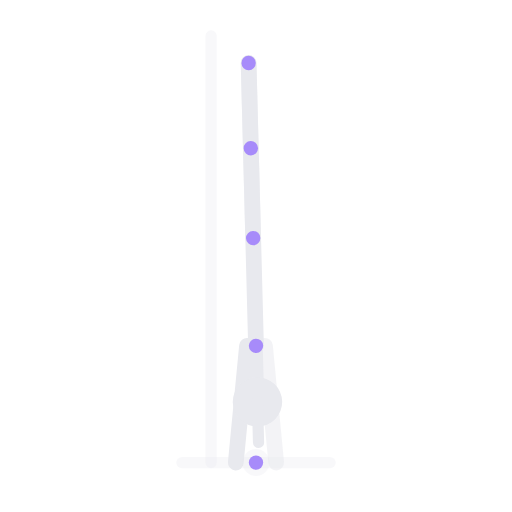
t = 0.00 s
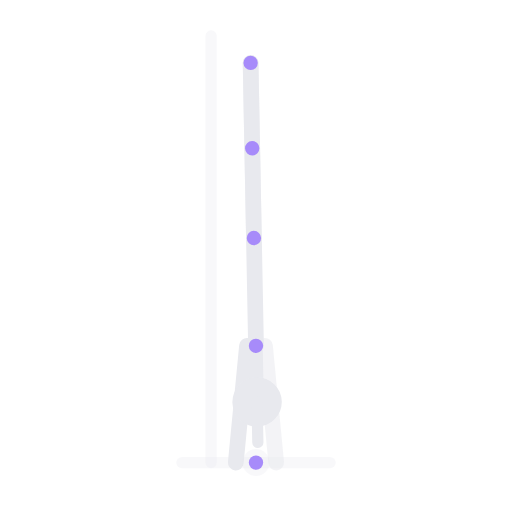
t = 0.63 s
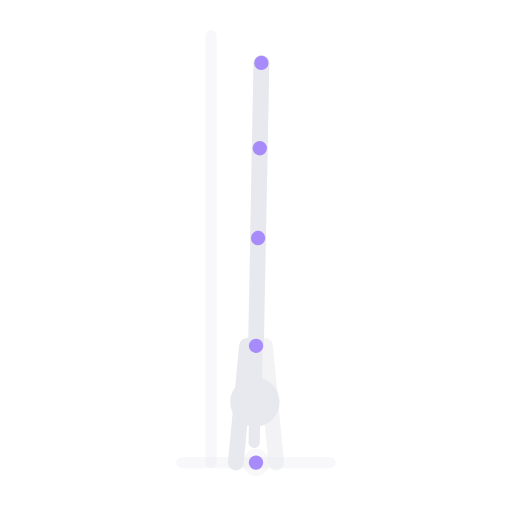
t = 1.88 s
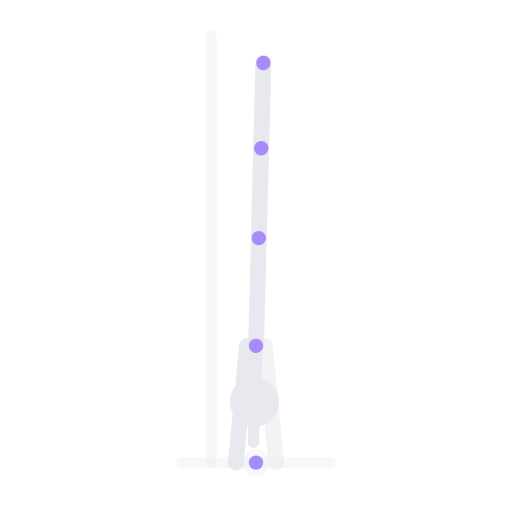
t = 2.50 s
t = 3.13 s: frame unchanged from t = 1.88 s, image omitted
t = 4.38 s: frame unchanged from t = 0.63 s, image omitted

The animated SVG that drew these frames (rendered in a browser with its animation timeline set to each time). Animation: 1 SMIL element (animateTransform=1); one cycle of 5.00 s, repeats indefinitely.

<svg xmlns="http://www.w3.org/2000/svg" viewBox="6 4 228 228" preserveAspectRatio="xMidYMid meet" role="img" aria-label="Parada de manos de frente a la pared">
  <title>Parada de manos de frente a la pared</title>
  <line x1="87.0" y1="210.0" x2="153.0" y2="210.0" stroke="rgba(232,233,238,.3)" stroke-width="5" stroke-linecap="round" opacity="1.0"/>
  <line x1="100.0" y1="210.0" x2="100.0" y2="20.0" stroke="rgba(232,233,238,.3)" stroke-width="5" stroke-linecap="round" opacity="1.0"/>
  <line x1="111.0" y1="210.0" x2="116.0" y2="158.0" stroke="#e8e9ee" stroke-width="7" stroke-linecap="round" opacity="1.0"/>
  <line x1="129.0" y1="210.0" x2="124.0" y2="158.0" stroke="#e8e9ee" stroke-width="7" stroke-linecap="round" opacity="0.5"/>
  <circle cx="120.0" cy="210.0" r="6" fill="rgba(232,233,238,.3)"/>
  <g>
    <animateTransform attributeName="transform" type="rotate" values="-1.5 120 158;1.5 120 158;-1.5 120 158" keyTimes="0.00;0.50;1.00" dur="5s" repeatCount="indefinite" calcMode="spline" keySplines="0.4 0 0.6 1;0.4 0 0.6 1"/>
    <line x1="120.0" y1="158.0" x2="120.0" y2="110.0" stroke="#e8e9ee" stroke-width="7" stroke-linecap="round" opacity="1.0"/>
    <line x1="120.0" y1="158.0" x2="120.0" y2="174.0" stroke="#e8e9ee" stroke-width="6" stroke-linecap="round" opacity="1.0"/>
    <circle cx="120.0" cy="183.0" r="11" fill="#e8e9ee"/>
    <line x1="120.0" y1="183.0" x2="120.0" y2="201.0" stroke="#e8e9ee" stroke-width="5" stroke-linecap="round" opacity="1.0"/>
    <line x1="120.0" y1="110.0" x2="120.0" y2="70.0" stroke="#e8e9ee" stroke-width="7" stroke-linecap="round" opacity="0.5"/>
    <line x1="120.0" y1="70.0" x2="120.0" y2="32.0" stroke="#e8e9ee" stroke-width="7" stroke-linecap="round" opacity="0.5"/>
    <line x1="120.0" y1="110.0" x2="120.0" y2="70.0" stroke="#e8e9ee" stroke-width="7" stroke-linecap="round" opacity="1.0"/>
    <line x1="120.0" y1="70.0" x2="120.0" y2="32.0" stroke="#e8e9ee" stroke-width="7" stroke-linecap="round" opacity="1.0"/>
    <circle cx="120.0" cy="158.0" r="3.2" fill="#a78bfa" data-j="shoulder"/>
    <circle cx="120.0" cy="110.0" r="3.2" fill="#a78bfa" data-j="hip"/>
    <circle cx="120.0" cy="70.0" r="3.2" fill="#a78bfa" data-j="knee"/>
    <circle cx="120.0" cy="32.0" r="3.2" fill="#a78bfa" data-j="foot"/>
  </g>
  <circle cx="120.0" cy="210.0" r="3.2" fill="#a78bfa" data-j="hand"/>
</svg>
